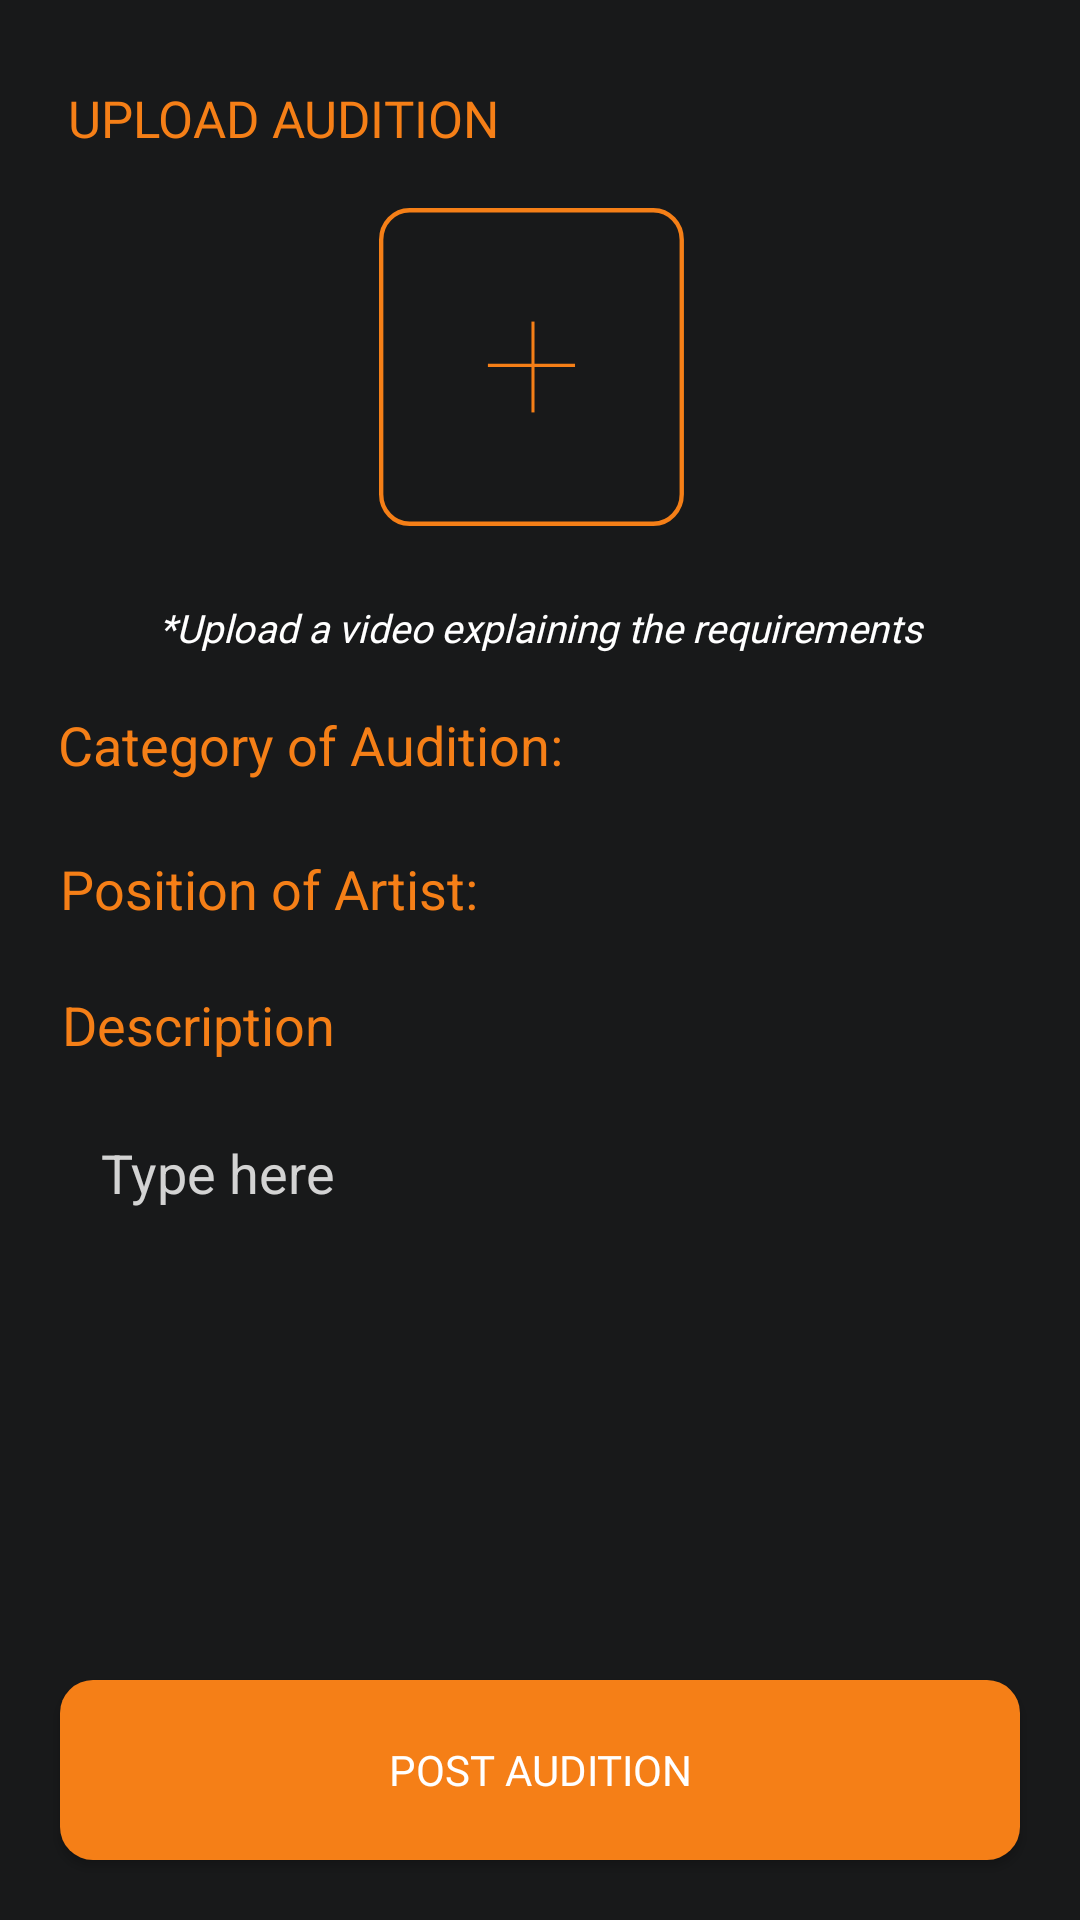

Produce the Android XML layout that renders to this screen, including the resource entries it uses.
<!-- AndroidManifest.xml: application theme Theme.Audition -->
<!-- res/layout/fragment_upload_audition.xml -->
<?xml version="1.0" encoding="utf-8"?>
<androidx.constraintlayout.widget.ConstraintLayout xmlns:android="http://schemas.android.com/apk/res/android"
    xmlns:app="http://schemas.android.com/apk/res-auto"
    xmlns:tools="http://schemas.android.com/tools"
    android:id="@+id/frameLayout12"
    android:layout_width="match_parent"
    android:layout_height="match_parent"
    android:background="@color/bg_black"
    tools:context=".UploadAuditionFragment">

    

    <TextView
        android:id="@+id/uploadAuditionTextView"
        android:layout_width="wrap_content"
        android:layout_height="wrap_content"
        android:layout_marginTop="28dp"
        android:fontFamily="@font/amiko_semibold"
        android:text="UPLOAD AUDITION"
        android:textColor="@color/colorOnPrimary"
        android:textSize="17sp"
        app:layout_constraintEnd_toEndOf="parent"
        app:layout_constraintHorizontal_bias="0.105"
        app:layout_constraintStart_toStartOf="parent"
        app:layout_constraintTop_toTopOf="parent" />

    <TextView
        android:id="@+id/uploadIntroTextView"
        android:layout_width="0dp"
        android:layout_height="wrap_content"
        android:fontFamily="@font/amiko_semibold"
        android:text="*Upload a video explaining the requirements"
        android:textColor="@color/white"
        android:textSize="13sp"
        android:gravity="center"
        android:textStyle="italic"
        app:layout_constraintBottom_toBottomOf="parent"
        app:layout_constraintEnd_toEndOf="parent"
        app:layout_constraintHorizontal_bias="0.0"
        app:layout_constraintStart_toStartOf="parent"
        app:layout_constraintTop_toBottomOf="@+id/uploadVideoVideoView"
        app:layout_constraintVertical_bias="0.051" />

    <ImageView
        android:id="@+id/uploadVideoImageView"
        android:layout_width="106dp"
        android:layout_height="111dp"
        android:layout_marginTop="16dp"
        android:src="@drawable/ic_upload"
        app:layout_constraintEnd_toEndOf="parent"
        app:layout_constraintHorizontal_bias="0.498"
        app:layout_constraintStart_toStartOf="parent"
        app:layout_constraintTop_toBottomOf="@+id/uploadAuditionTextView" />

    <VideoView
        android:id="@+id/uploadVideoVideoView"
        android:layout_width="106dp"
        android:layout_height="111dp"
        android:alpha="0"
        android:src="@drawable/ic_upload"
        app:layout_constraintBottom_toBottomOf="@+id/uploadVideoImageView"
        app:layout_constraintEnd_toEndOf="parent"
        app:layout_constraintHorizontal_bias="0.498"
        app:layout_constraintStart_toStartOf="parent"
        app:layout_constraintTop_toBottomOf="@+id/uploadAuditionTextView"
        app:layout_constraintVertical_bias="1.0" />

    <TextView
        android:id="@+id/categoryOfAuditionTextview"
        android:layout_width="183dp"
        android:layout_height="24dp"

        android:text="Category of Audition:"
        android:textColor="@color/colorOnPrimary"
        android:textSize="18dp"
        app:layout_constraintBottom_toBottomOf="parent"
        app:layout_constraintEnd_toEndOf="parent"
        app:layout_constraintHorizontal_bias="0.109"
        app:layout_constraintStart_toStartOf="parent"
        app:layout_constraintTop_toBottomOf="@+id/uploadIntroTextView"
        app:layout_constraintVertical_bias="0.045" />

















    <Spinner
        android:id="@+id/spinner"
        android:layout_width="90dp"
        android:layout_height="30dp"
        android:background="@drawable/upload_audition_edittextbg"
        app:layout_constraintBottom_toBottomOf="@+id/categoryOfAuditionTextview"
        app:layout_constraintEnd_toEndOf="parent"
        app:layout_constraintHorizontal_bias="0.442"
        app:layout_constraintStart_toEndOf="@+id/categoryOfAuditionTextview"
        app:layout_constraintTop_toTopOf="@+id/categoryOfAuditionTextview"
        app:layout_constraintVertical_bias="1.0"
        />

    <TextView
        android:id="@+id/positionOfArtist"
        android:layout_width="wrap_content"
        android:layout_height="wrap_content"
        android:layout_marginTop="24dp"
        android:text="Position of Artist:"
        android:textColor="@color/colorOnPrimary"
        android:textSize="18dp"
        app:layout_constraintEnd_toEndOf="parent"
        app:layout_constraintHorizontal_bias="0.091"
        app:layout_constraintStart_toStartOf="parent"
        app:layout_constraintTop_toBottomOf="@+id/categoryOfAuditionTextview" />

    <EditText
        android:id="@+id/message_input"
        android:layout_width="match_parent"
        android:layout_height="50dp"
        android:layout_gravity="center_horizontal"
        android:layout_marginLeft="25dp"
        android:layout_marginRight="25dp"
        android:background="@drawable/upload_audition_edittextbg"
        android:ems="10"
        android:hint="  Type here"
        android:imeOptions="actionDone"
        android:inputType="textMultiLine"
        android:textColorHint="#d3d3d3"
        app:layout_constraintBottom_toTopOf="@+id/postAuditionButton"
        app:layout_constraintEnd_toEndOf="@+id/writeDescriptionTextview"
        app:layout_constraintHorizontal_bias="0.0"
        app:layout_constraintStart_toStartOf="@+id/writeDescriptionTextview"
        app:layout_constraintTop_toBottomOf="@+id/writeDescriptionTextview"
        app:layout_constraintVertical_bias="0.078" />

    <EditText
        android:id="@+id/positionOfArtistEditText"
        android:layout_width="90dp"
        android:layout_height="30dp"

        android:background="@drawable/upload_audition_edittextbg"
        android:textColorHint="#d3d3d3 "
        app:layout_constraintBottom_toBottomOf="@+id/positionOfArtist"
        app:layout_constraintEnd_toEndOf="parent"
        app:layout_constraintHorizontal_bias="0.601"
        app:layout_constraintStart_toEndOf="@+id/positionOfArtist"
        app:layout_constraintTop_toTopOf="@+id/positionOfArtist"
        app:layout_constraintVertical_bias="0.0" />

    <TextView
        android:id="@+id/writeDescriptionTextview"
        android:layout_width="wrap_content"
        android:layout_height="wrap_content"
        android:text="Description"
        android:textColor="@color/colorOnPrimary"
        android:textSize="18dp"
        app:layout_constraintBottom_toBottomOf="parent"
        app:layout_constraintEnd_toEndOf="parent"
        app:layout_constraintHorizontal_bias="0.077"
        app:layout_constraintStart_toStartOf="parent"
        app:layout_constraintTop_toBottomOf="@+id/positionOfArtist"
        app:layout_constraintVertical_bias="0.068" />

    <androidx.appcompat.widget.AppCompatButton
        android:id="@+id/postAuditionButton"
        style="@style/Base.TextAppearance.AppCompat.Widget.Button.AuditionButton"
        android:layout_width="0dp"
        android:layout_height="60dp"
        android:text="Post Audition"
        android:layout_marginBottom="20dp"
        android:layout_marginLeft="20dp"
        android:layout_marginRight="20dp"
        app:layout_constraintBottom_toBottomOf="parent"
        app:layout_constraintEnd_toEndOf="parent"
        app:layout_constraintStart_toStartOf="parent" />


</androidx.constraintlayout.widget.ConstraintLayout>
<!-- resources referenced by this layout -->
<resources>
  <color name="bg_black">#18191A</color>
  <color name="colorOnPrimary">#F57F17</color>
  <color name="white">#FFFFFFFF</color>
  <!-- drawable ic_upload (drawable) -->
  <vector xmlns:android="http://schemas.android.com/apk/res/android"
      android:width="130dp"
      android:height="130dp"
      android:viewportWidth="73"
      android:viewportHeight="70">
    <path
        android:pathData="M35.35,25L35.35,45"
        android:strokeWidth="0.7"
        android:fillColor="#00000000"
        android:strokeColor="#F57F17"/>
    <path
        android:pathData="M25,34.65L45,34.65"
        android:strokeWidth="0.7"
        android:fillColor="#00000000"
        android:strokeColor="#F57F17"/>
    <path
        android:strokeWidth="1"
        android:pathData="M7,0.5L63,0.5A6.5,6.5 0,0 1,69.5 7L69.5,63A6.5,6.5 0,0 1,63 69.5L7,69.5A6.5,6.5 0,0 1,0.5 63L0.5,7A6.5,6.5 0,0 1,7 0.5z"
        android:fillColor="#00000000"
        android:strokeColor="#F57F17"
        android:strokeLineCap="round"/>
  </vector>
  <style name="Base.TextAppearance.AppCompat.Widget.Button.AuditionButton">
          <item name="android:background">@drawable/button_rounded_rect</item>
          <item name="android:textAlignment">center</item>
          <item name="android:textColor">@color/white</item>
          <item name="fontFamily">@font/amiko_semibold</item>
      </style>
  <style name="Theme.Audition" parent="Theme.MaterialComponents.DayNight.NoActionBar">
          
          <item name="colorPrimary">#121212</item>
          <item name="colorPrimaryVariant">@color/black</item>
          <item name="colorOnPrimary">#F57F17</item>
          
          <item name="colorSecondary">@color/teal_200</item>
          <item name="colorSecondaryVariant">@color/teal_700</item>
          <item name="colorOnSecondary">@color/black</item>
          
          <item name="android:statusBarColor" tools:targetApi="l">?attr/colorPrimaryVariant</item>
          
      </style>
  <!-- drawable button_rounded_rect (drawable) -->
  <?xml version="1.0" encoding="utf-8"?>
  <shape xmlns:android="http://schemas.android.com/apk/res/android">
  
      <solid android:color="@color/colorOnPrimary"/>
      <corners android:radius="11dp"/>
  
  </shape>
  <color name="black">#FF000000</color>
  <color name="teal_200">#FF03DAC5</color>
  <color name="teal_700">#FF018786</color>
</resources>
